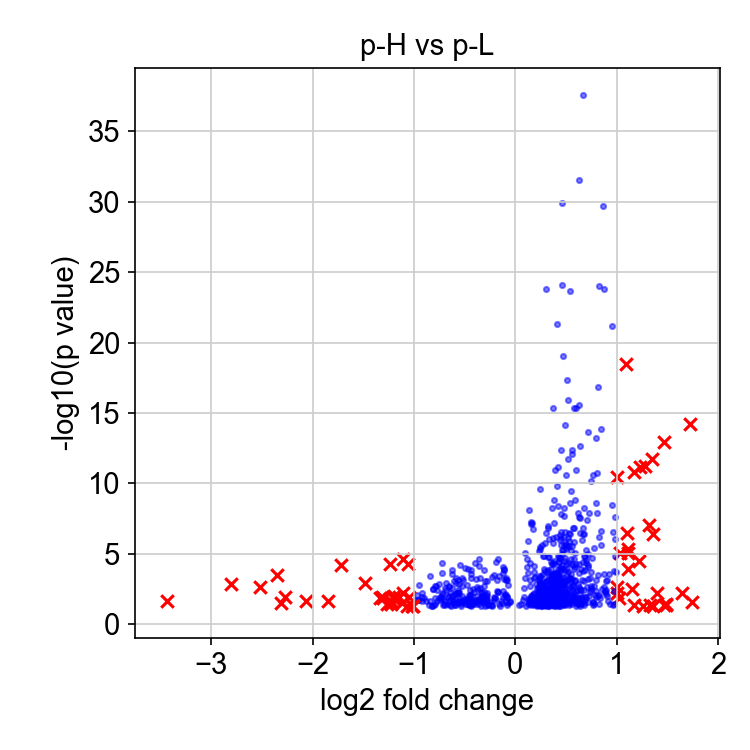

Data behind this chart, as committed beside it:
, genes, logfoldchange, pvals
0, ANKRD1, 1.748, 0.02546
1, TRIML2, 1.72, 5.8439500103395855e-15
2, HLA-G, 1.647, 0.005666
3, KIAA1211L, 1.49, 0.04151
4, ESPN, 1.484, 0.03811
5, RASGRP2, 1.471, 0.03892
6, BST2, 1.463, 1.1040817953697369e-13
7, CCL26, 1.395, 0.005894
8, NEURL1, 1.362, 0.04828
9, BNIP3, 1.355, 4.0396444887220255e-07
10, CRIP1, 1.345, 1.7971697010616753e-12
11, CYSRT1, 1.327, 0.04013
12, LAMC2, 1.321, 8.278044253976609e-08
13, CST6, 1.278, 5.422062268538284e-12
14, SERPINE2, 1.258, 0.0487
15, NAPRT, 1.226, 6.820807934092474e-12
16, USF2, 1.216, 2.9924207046187005e-05
17, GAL, 1.169, 1.5121978711775624e-11
18, IFIT2, 1.167, 0.03992
19, UFSP2, 1.151, 0.003289
20, PDHX, 1.115, 0.0001115
21, PLK2, 1.112, 4.573225210427466e-06
22, SFTA1P, 1.11, 8.445599664800075e-06
23, AC004791.2, 1.105, 3.287619584927842e-07
24, LGALS1, 1.091, 3.1410318773596553e-19
25, PAK1IP1, 1.031, 9.129992383031596e-06
26, MED27, 1.02, 0.01336
27, CRACR2B, 1.006, 0.002216
28, EHMT1, 1.002, 0.005593
29, CTNNAL1, 1.002, 3.715597371091298e-11
30, FUOM, 0.9924, 0.0001939
31, FBXO2, 0.9872, 9.254402638742368e-07
32, AIFM2, 0.9834, 1.437730339123257e-05
33, UBE2L6, 0.982, 2.220534110064694e-08
34, FOSL1, 0.9733, 0.03498
35, FHL2, 0.9731, 0.0001743
36, MFAP5, 0.9711, 0.004544
37, MYEOV, 0.9683, 0.04179
38, MT1E, 0.9612, 2.7489199138653133e-07
39, RBP7, 0.9583, 3.1486703073495516e-09
40, HMGA1, 0.9554, 6.692694993413456e-22
41, PPP1R18, 0.9329, 0.03387
42, RP11-357H14.17, 0.9215, 0.0002657
43, DCTD, 0.9188, 0.02346
44, NOLC1, 0.9093, 0.0007146
45, TSPAN4, 0.9063, 0.01021
46, FXYD1, 0.8973, 0.006782
47, NOC3L, 0.8961, 0.003576
48, PTRH1, 0.896, 0.0007941
49, RAC3, 0.8893, 0.005381
50, PPIF, 0.884, 0.004544
51, CD44, 0.8756, 1.6349867377798691e-24
52, KLK5, 0.8726, 0.0002493
53, ACTR1A, 0.8718, 0.002404
54, KRT18, 0.8687, 2.126046070289252e-30
55, NDUFAF2, 0.8577, 0.002956
56, C12orf75, 0.8477, 2.407779303044434e-07
57, F3, 0.8469, 2.2088099810605476e-06
58, ARPC1B, 0.8424, 1.2847162609594508e-14
59, AP006222.2, 0.8309, 0.01458
... 780 more rows
